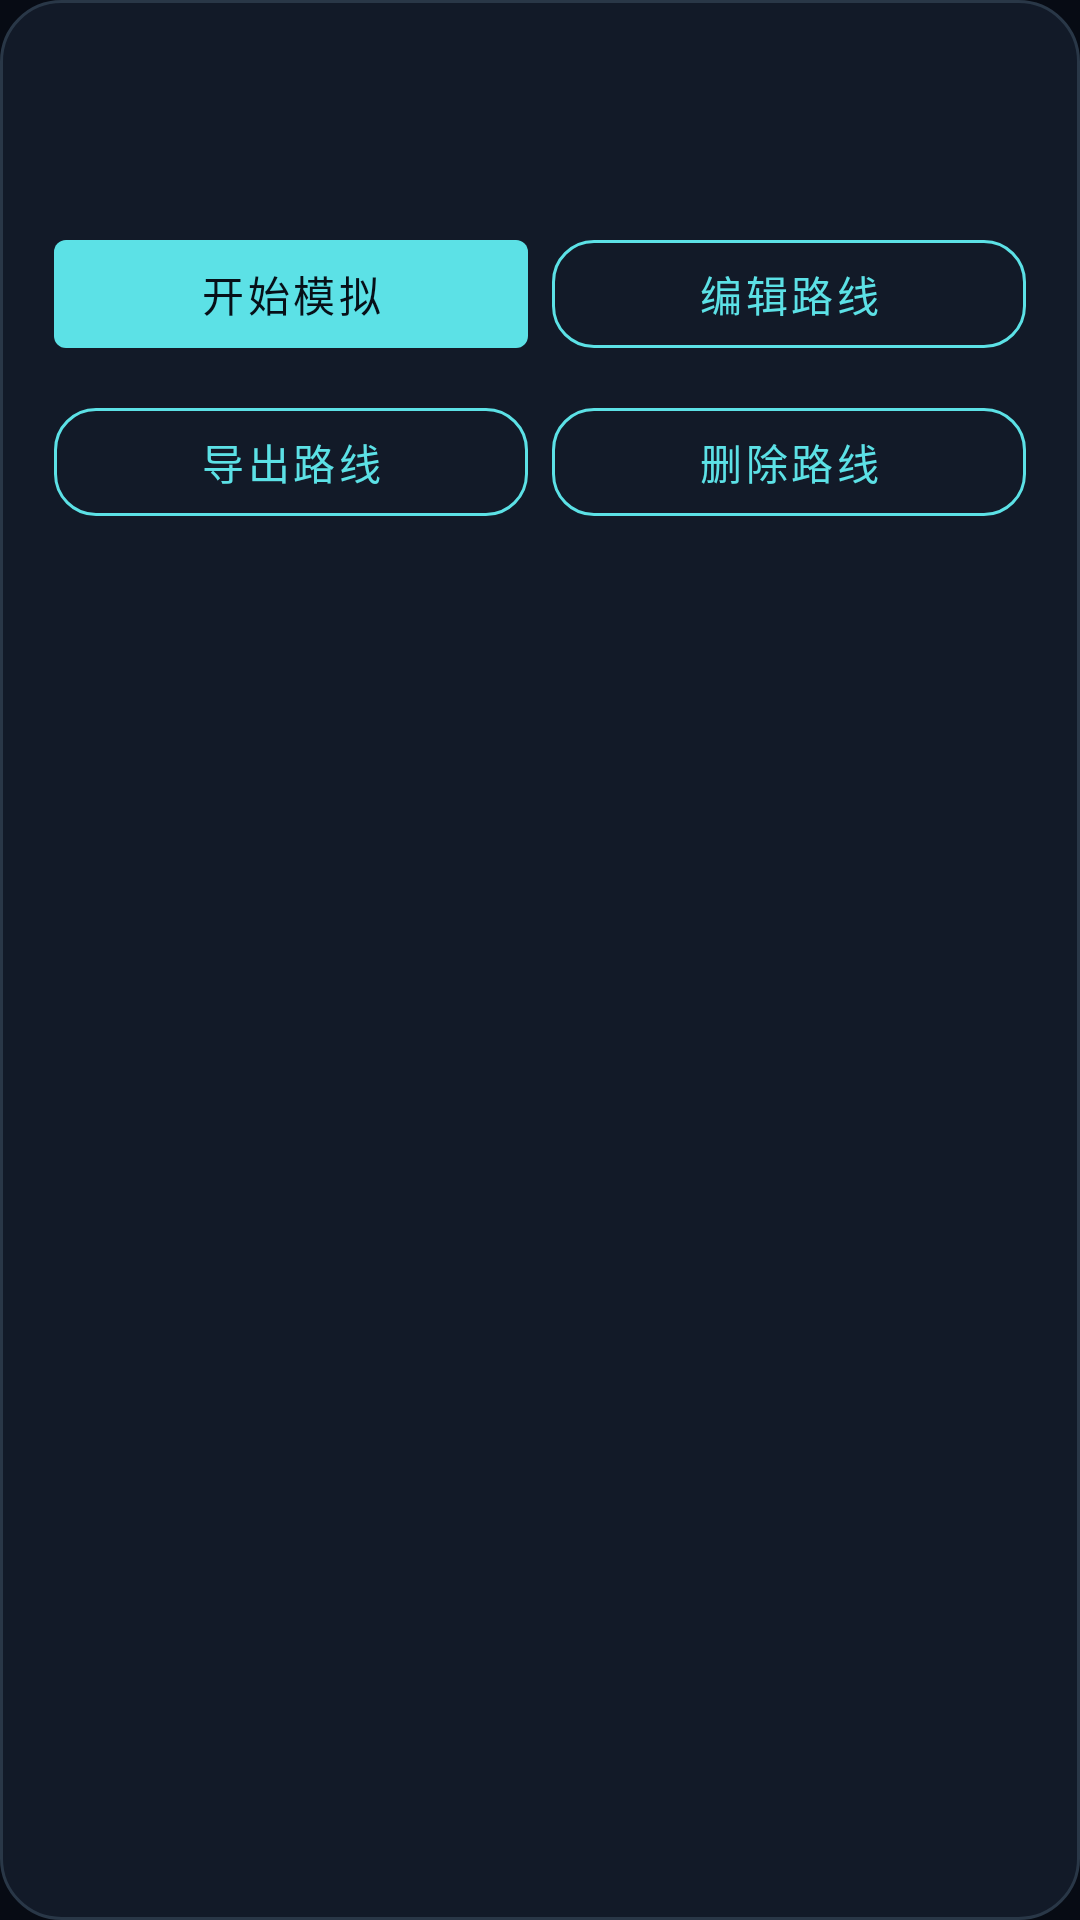

Reconstruct the res/layout file that produces this screen, plus the resources it refers to.
<!-- AndroidManifest.xml: application theme AppTheme -->
<!-- res/layout/route_local_item.xml -->
<?xml version="1.0" encoding="utf-8"?>
<LinearLayout xmlns:android="http://schemas.android.com/apk/res/android"
    android:layout_width="match_parent" android:layout_height="wrap_content"
    android:background="@drawable/bg_cyber_card" android:orientation="vertical" android:padding="18dp">
    <TextView android:id="@+id/route_item_name" android:layout_width="match_parent"
        android:layout_height="wrap_content" android:textColor="@color/textPrimary"
        android:textSize="18sp" android:textStyle="bold" />
    <TextView android:id="@+id/route_item_meta" android:layout_width="match_parent"
        android:layout_height="wrap_content" android:layout_marginTop="6dp"
        android:textColor="@color/textSecondary" android:textSize="13sp" />
    <LinearLayout android:layout_width="match_parent" android:layout_height="wrap_content"
        android:layout_marginTop="8dp" android:orientation="horizontal">
        <com.google.android.material.button.MaterialButton android:id="@+id/btn_route_item_run"
             android:layout_width="0dp" android:layout_height="wrap_content"
            android:layout_weight="1" android:minHeight="48dp" android:layout_marginEnd="4dp"
            android:text="@string/route_item_run" />
        <com.google.android.material.button.MaterialButton android:id="@+id/btn_route_item_edit"
            style="@style/SaberGhostButton" android:layout_width="0dp" android:layout_height="wrap_content"
            android:layout_weight="1" android:minHeight="48dp" android:layout_marginStart="4dp"
            android:text="@string/route_item_edit" />
    </LinearLayout>
    <LinearLayout android:layout_width="match_parent" android:layout_height="wrap_content"
        android:layout_marginTop="8dp" android:orientation="horizontal">
        <com.google.android.material.button.MaterialButton android:id="@+id/btn_route_item_share"
            style="@style/SaberGhostButton" android:layout_width="0dp" android:layout_height="wrap_content"
            android:layout_weight="1" android:minHeight="48dp" android:layout_marginEnd="4dp"
            android:text="@string/route_item_export" />
        <com.google.android.material.button.MaterialButton android:id="@+id/btn_route_item_delete"
            style="@style/SaberGhostButton" android:layout_width="0dp" android:layout_height="wrap_content"
            android:layout_weight="1" android:minHeight="48dp" android:layout_marginStart="4dp"
            android:text="@string/route_item_delete" />
    </LinearLayout>
</LinearLayout>
<!-- resources referenced by this layout -->
<resources>
  <color name="textPrimary">#E8F4FF</color>
  <color name="textSecondary">#A4B5C5</color>
  <!-- drawable bg_cyber_card (drawable) -->
  <?xml version="1.0" encoding="utf-8"?>
  <shape xmlns:android="http://schemas.android.com/apk/res/android" android:shape="rectangle">
      <solid android:color="@color/surfaceCard" />
      <corners android:radius="20dp" />
      <stroke android:width="1dp" android:color="@color/surfaceStroke" />
  </shape>
  <string name="route_item_delete">删除路线</string>
  <string name="route_item_edit">编辑路线</string>
  <string name="route_item_export">导出路线</string>
  <string name="route_item_run">开始模拟</string>
  <style name="SaberGhostButton" parent="Widget.MaterialComponents.Button.OutlinedButton">
          <item name="android:minHeight">48dp</item>
          <item name="android:textAllCaps">false</item>
          <item name="strokeColor">@color/colorPrimary</item>
          <item name="strokeWidth">1dp</item>
          <item name="cornerRadius">14dp</item>
          <item name="android:textColor">@color/colorPrimary</item>
          <item name="backgroundTint">@android:color/transparent</item>
      </style>
  <style name="AppTheme" parent="Theme.MaterialComponents.NoActionBar">
          <item name="colorPrimary">@color/colorPrimary</item>
          <item name="colorPrimaryDark">@color/colorPrimaryDark</item>
          <item name="colorAccent">@color/colorAccent</item>
          <item name="colorOnPrimary">@color/colorOnPrimary</item>
          <item name="colorSurface">@color/surfaceCard</item>
          <item name="android:colorBackground">@color/surfaceBackground</item>
          <item name="android:statusBarColor">@color/surfaceBackground</item>
          <item name="android:navigationBarColor">@color/surfaceBackground</item>
          <item name="android:windowBackground">@color/surfaceBackground</item>
          <item name="android:textColorPrimary">@color/textPrimary</item>
          <item name="android:textColorSecondary">@color/textSecondary</item>
          <item name="buttonStyle">@style/AppTheme.Button</item>
          <item name="alertDialogTheme">@style/AppTheme.Dialog</item>
          <item name="materialAlertDialogTheme">@style/AppTheme.Dialog</item>
          <item name="preferenceTheme">@style/PreferenceThemeOverlay.v14.Material</item>
          <item name="homeAsUpIndicator">@drawable/abc_ic_ab_back_material</item>
      </style>
  <color name="surfaceCard">#121A28</color>
  <color name="surfaceStroke">#293747</color>
  <color name="colorPrimary">#5CE1E6</color>
  <color name="colorPrimaryDark">#070B14</color>
  <color name="colorAccent">#E8C872</color>
  <color name="colorOnPrimary">#071018</color>
  <color name="surfaceBackground">#070B14</color>
  <style name="AppTheme.Button" parent="Widget.MaterialComponents.Button">
          <item name="backgroundTint">@color/colorPrimary</item>
          <item name="android:textColor">@color/colorOnPrimary</item>
          <item name="cornerRadius">14dp</item>
          <item name="android:minHeight">48dp</item>
          <item name="android:textAllCaps">false</item>
          <item name="android:letterSpacing">0.02</item>
      </style>
  <style name="AppTheme.Dialog" parent="ThemeOverlay.MaterialComponents.Dark">
          <item name="colorPrimary">@color/colorPrimary</item>
          <item name="colorAccent">@color/colorAccent</item>
          <item name="android:background">@color/surfaceCard</item>
      </style>
</resources>
